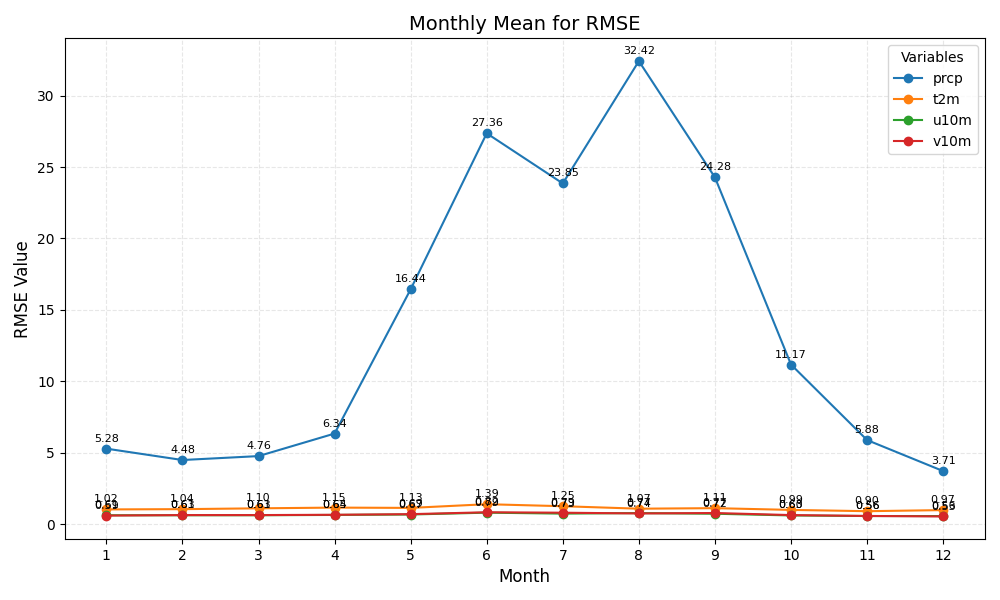

Values plotted in this chart, from the file beside it:
month	prcp	t2m	u10m	v10m
1	5.28	1.02	0.61	0.59
2	4.48	1.04	0.61	0.63
3	4.76	1.10	0.61	0.63
4	6.34	1.15	0.64	0.65
5	16.44	1.13	0.67	0.69
6	27.36	1.39	0.79	0.82
7	23.85	1.25	0.73	0.79
8	32.42	1.07	0.77	0.74
9	24.28	1.11	0.72	0.77
10	11.17	0.99	0.60	0.63
11	5.88	0.90	0.56	0.56
12	3.71	0.97	0.56	0.53
